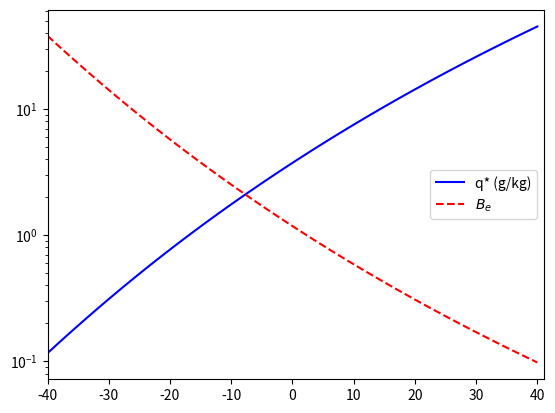

Python code for this plot:
# -*- coding: utf-8 -*-
"""
Created on Sun Dec 10 16:38:03 2023

[redacted]
"""

import numpy as np
import matplotlib.pyplot as plt

L = 2264000 #j/kg
Ps = 101325 #Pa 
Cp = 1004 #J/kg/K
Rv = 461 #J/kg/K

#Solution Part 1 
#-----------------------------------------------------------------------------

# Function returns the saturation vapor pressure e* in [Pa], given air
# temperature (in degrees C) #PROVEN 
def e_air(t_air):
    a =6.107799961
    b =4.436518521E-1
    c =1.428945805E-2
    d =2.650648471E-4
    e =3.031240396E-6
    f =2.034080948E-8
    g =6.136820929E-11
    vappress = 100*(a + b*t_air + c*t_air**2 + d*t_air**3 + e*t_air**4 + \
                    f*t_air**5 + g*t_air**6);
    
    return vappress

# Run loop to solve for saturated mixing ratio in  range in degree celsius 
# (set numbers) #PROVEN
def calcqstarval(templow,temphigh):
    
    
    sat_vparray = []
    for i in range(templow,temphigh+1,1):
        sat_vp = e_air(i)
        sat_vparray.append(sat_vp)

    #q* = 0.622 * e*/p
    qstarvals = []
    for i in range(len(sat_vparray)):
        qstarvalshere = ( sat_vparray[i] / Ps ) * 0.622
        qstarvals.append(qstarvalshere)
    
    return qstarvals, qstarvalshere, templow, temphigh+1

#Sat. Mix Ratio (q*) from (-40) to (40) degree celsius
qstarvals, qstarvalshere, templow, temphigh = calcqstarval(-40,40)
temp = np.arange(templow,temphigh,1)
#Solution Part 2 / 3 
#-----------------------------------------------------------------------------
#Given a constant relative humidity = 0.70
#Given constant air-sea temperature difference = 2
#Calculate q values
#RH = q/q*
def bowenratio(qstarvals=qstarvals, humid=0.70, airtosea=2, equilibrium=False):
    
    #Calculate mass mixing ratio q, given a humidity and RH = q/q*
    if equilibrium==True:
        humid=1
#Consider boundary of temp range for qvals
    specialqstarval2,specval2 , no, yes = calcqstarval(templow-(airtosea),templow-(airtosea))
    specialqstarval1,specval1 , no, yes = calcqstarval(templow-(airtosea-1),templow-(airtosea-1))
    
    qvals = []
    for i in range(len(qstarvals)):
        
        if i==0:
            vals = specval2 * humid
            
        if i==1:        
            vals = specval1 * humid
            
        else:
            vals = qstarvals[i] * humid
            
        
        qvals.append(vals)    


#Calculate Bowen Ratio given air-sea temp diff
    bowenratiovals=[]
    for i in range(len(qvals)):
        if equilibrium==True:
            
            #If calculating Be, Be^-1 = (L/Cp) * dq*/dT
            boweninv = (L/Cp) * qstarvals[i]
            bowen = (1/boweninv)*10
            bowenratiovals.append(bowen)
        
        else:
            #Otherwise calculating Bo values for temprange
            # Bo = (Cp*air-sea-temp-diff) / (L* )
            bowen = (Cp*airtosea) / (L*( qstarvals[i] - qvals[i]))
            bowenratiovals.append(bowen)
    
    
    return bowenratiovals


#Recreating Figure given
brvals = bowenratio(equilibrium=True)
# #g/kg units
qstarvals = np.array(qstarvals)*1000 
plt.semilogy(temp,qstarvals,'b',label='q* (g/kg)')
plt.semilogy(temp,brvals,'r',label="$B_{e}$", linestyle='--')
plt.xlim(templow,temphigh)
plt.legend()



